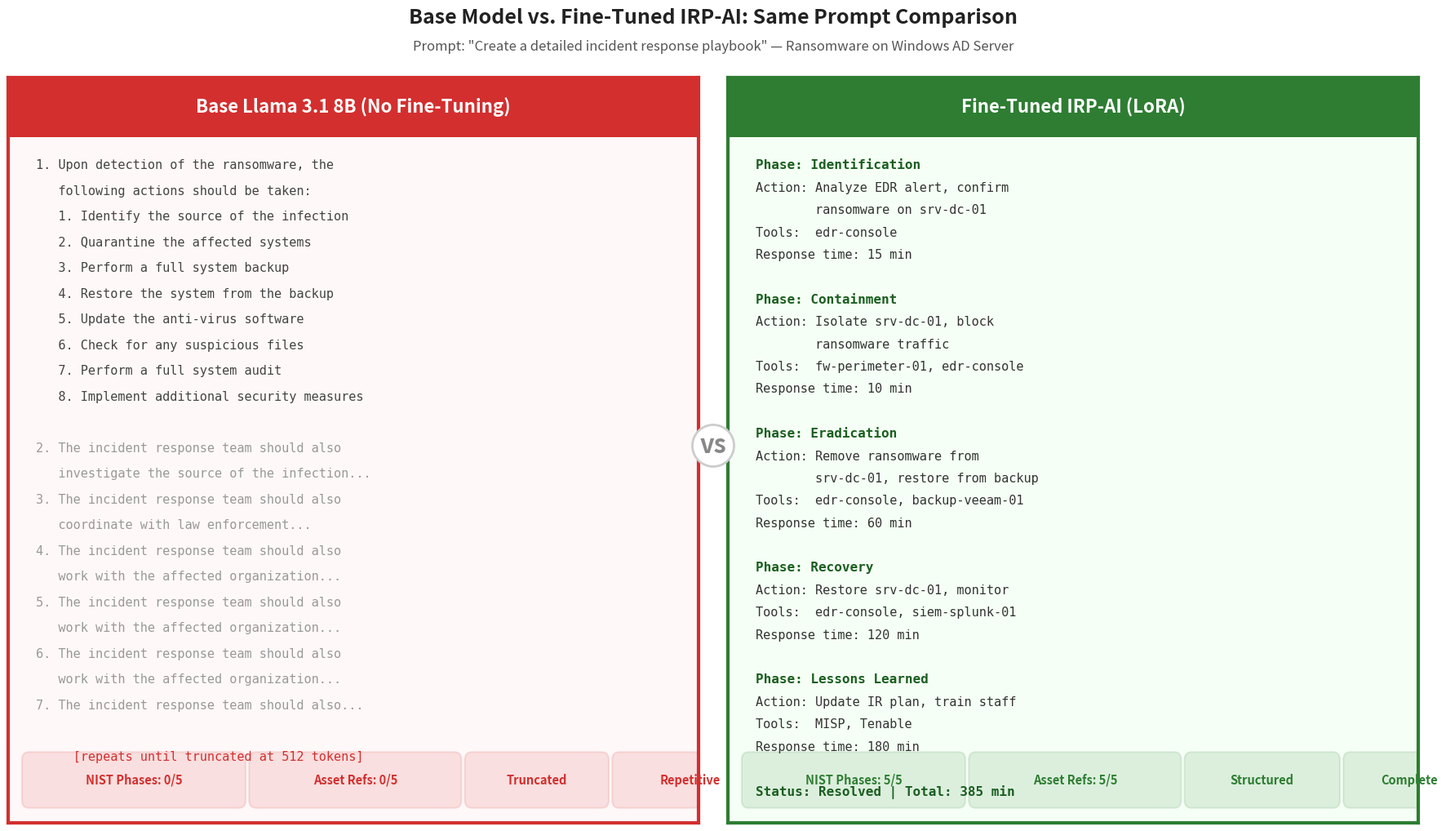

Generate this figure with matplotlib: (Note: this script raises an exception after producing the figure.)
import matplotlib
matplotlib.use('Agg')
import matplotlib.pyplot as plt
from matplotlib.patches import FancyBboxPatch

fig = plt.figure(figsize=(18, 11))

# Title at top
fig.text(0.5, 0.97, 'Base Model vs. Fine-Tuned IRP-AI: Same Prompt Comparison',
         ha='center', fontsize=18, fontweight='bold', color='#222')
fig.text(0.5, 0.94, 'Prompt: "Create a detailed incident response playbook" \u2014 Ransomware on Windows AD Server',
         ha='center', fontsize=12, color='#555', fontstyle='italic')

# ==================== LEFT PANEL (Base) ====================
ax1 = fig.add_axes([0.02, 0.08, 0.47, 0.83])
ax1.set_xlim(0, 10)
ax1.set_ylim(0, 10)
ax1.set_facecolor('#FFF8F8')
ax1.set_xticks([])
ax1.set_yticks([])
for spine in ax1.spines.values():
    spine.set_edgecolor('#D32F2F')
    spine.set_linewidth(3)

# Header
ax1.add_patch(plt.Rectangle((0, 9.2), 10, 0.8, facecolor='#D32F2F', clip_on=False))
ax1.text(5, 9.6, 'Base Llama 3.1 8B (No Fine-Tuning)', ha='center', va='center',
         fontsize=16, fontweight='bold', color='white')

base_lines = [
    ('1. Upon detection of the ransomware, the', '#444'),
    ('   following actions should be taken:', '#444'),
    ('   1. Identify the source of the infection', '#444'),
    ('   2. Quarantine the affected systems', '#444'),
    ('   3. Perform a full system backup', '#444'),
    ('   4. Restore the system from the backup', '#444'),
    ('   5. Update the anti-virus software', '#444'),
    ('   6. Check for any suspicious files', '#444'),
    ('   7. Perform a full system audit', '#444'),
    ('   8. Implement additional security measures', '#444'),
    ('', '#444'),
    ('2. The incident response team should also', '#999'),
    ('   investigate the source of the infection...', '#999'),
    ('3. The incident response team should also', '#999'),
    ('   coordinate with law enforcement...', '#999'),
    ('4. The incident response team should also', '#999'),
    ('   work with the affected organization...', '#999'),
    ('5. The incident response team should also', '#999'),
    ('   work with the affected organization...', '#999'),
    ('6. The incident response team should also', '#999'),
    ('   work with the affected organization...', '#999'),
    ('7. The incident response team should also...', '#999'),
    ('', '#999'),
    ('     [repeats until truncated at 512 tokens]', '#D32F2F'),
]

y = 8.9
for text, color in base_lines:
    ax1.text(0.4, y, text, fontsize=11, fontfamily='monospace', color=color, va='top')
    y -= 0.345

# Bottom badges
badge_y = 0.45
badges_left = [
    ('NIST Phases: 0/5', '#D32F2F'),
    ('Asset Refs: 0/5', '#D32F2F'),
    ('Truncated', '#D32F2F'),
    ('Repetitive', '#D32F2F'),
]
x = 0.3
for label, color in badges_left:
    w = len(label) * 0.165 + 0.4
    ax1.add_patch(FancyBboxPatch((x, badge_y - 0.15), w, 0.55,
                  boxstyle="round,pad=0.1", facecolor=color, alpha=0.12,
                  edgecolor=color, linewidth=1.5))
    ax1.text(x + w/2, badge_y + 0.12, label, ha='center', va='center',
             fontsize=10.5, fontweight='bold', color=color)
    x += w + 0.25

# ==================== RIGHT PANEL (Fine-Tuned) ====================
ax2 = fig.add_axes([0.51, 0.08, 0.47, 0.83])
ax2.set_xlim(0, 10)
ax2.set_ylim(0, 10)
ax2.set_facecolor('#F5FFF5')
ax2.set_xticks([])
ax2.set_yticks([])
for spine in ax2.spines.values():
    spine.set_edgecolor('#2E7D32')
    spine.set_linewidth(3)

# Header
ax2.add_patch(plt.Rectangle((0, 9.2), 10, 0.8, facecolor='#2E7D32', clip_on=False))
ax2.text(5, 9.6, 'Fine-Tuned IRP-AI (LoRA)', ha='center', va='center',
         fontsize=16, fontweight='bold', color='white')

ft_sections = [
    ('Phase: Identification', '#1B5E20', True),
    ('Action: Analyze EDR alert, confirm', '#333', False),
    ('        ransomware on srv-dc-01', '#333', False),
    ('Tools:  edr-console', '#333', False),
    ('Response time: 15 min', '#333', False),
    ('', '#333', False),
    ('Phase: Containment', '#1B5E20', True),
    ('Action: Isolate srv-dc-01, block', '#333', False),
    ('        ransomware traffic', '#333', False),
    ('Tools:  fw-perimeter-01, edr-console', '#333', False),
    ('Response time: 10 min', '#333', False),
    ('', '#333', False),
    ('Phase: Eradication', '#1B5E20', True),
    ('Action: Remove ransomware from', '#333', False),
    ('        srv-dc-01, restore from backup', '#333', False),
    ('Tools:  edr-console, backup-veeam-01', '#333', False),
    ('Response time: 60 min', '#333', False),
    ('', '#333', False),
    ('Phase: Recovery', '#1B5E20', True),
    ('Action: Restore srv-dc-01, monitor', '#333', False),
    ('Tools:  edr-console, siem-splunk-01', '#333', False),
    ('Response time: 120 min', '#333', False),
    ('', '#333', False),
    ('Phase: Lessons Learned', '#1B5E20', True),
    ('Action: Update IR plan, train staff', '#333', False),
    ('Tools:  MISP, Tenable', '#333', False),
    ('Response time: 180 min', '#333', False),
    ('', '#333', False),
    ('Status: Resolved | Total: 385 min', '#1B5E20', True),
]

y = 8.9
for text, color, bold in ft_sections:
    weight = 'bold' if bold else 'normal'
    size = 11.5 if bold else 11
    ax2.text(0.4, y, text, fontsize=size, fontfamily='monospace', color=color,
             va='top', fontweight=weight)
    y -= 0.3

# Bottom badges
x = 0.3
badges_right = [
    ('NIST Phases: 5/5', '#2E7D32'),
    ('Asset Refs: 5/5', '#2E7D32'),
    ('Structured', '#2E7D32'),
    ('Complete', '#2E7D32'),
]
for label, color in badges_right:
    w = len(label) * 0.165 + 0.4
    ax2.add_patch(FancyBboxPatch((x, badge_y - 0.15), w, 0.55,
                  boxstyle="round,pad=0.1", facecolor=color, alpha=0.12,
                  edgecolor=color, linewidth=1.5))
    ax2.text(x + w/2, badge_y + 0.12, label, ha='center', va='center',
             fontsize=10.5, fontweight='bold', color=color)
    x += w + 0.25

# Center "vs" circle
fig.text(0.5, 0.5, 'vs', ha='center', va='center', fontsize=22, fontweight='bold',
         color='#888',
         bbox=dict(boxstyle='circle,pad=0.3', facecolor='white', edgecolor='#CCC', linewidth=2))

plt.savefig('poster_images/base_vs_finetuned_comparison.png', dpi=250, bbox_inches='tight', facecolor='white')
print('Saved base_vs_finetuned_comparison.png')
plt.close()
